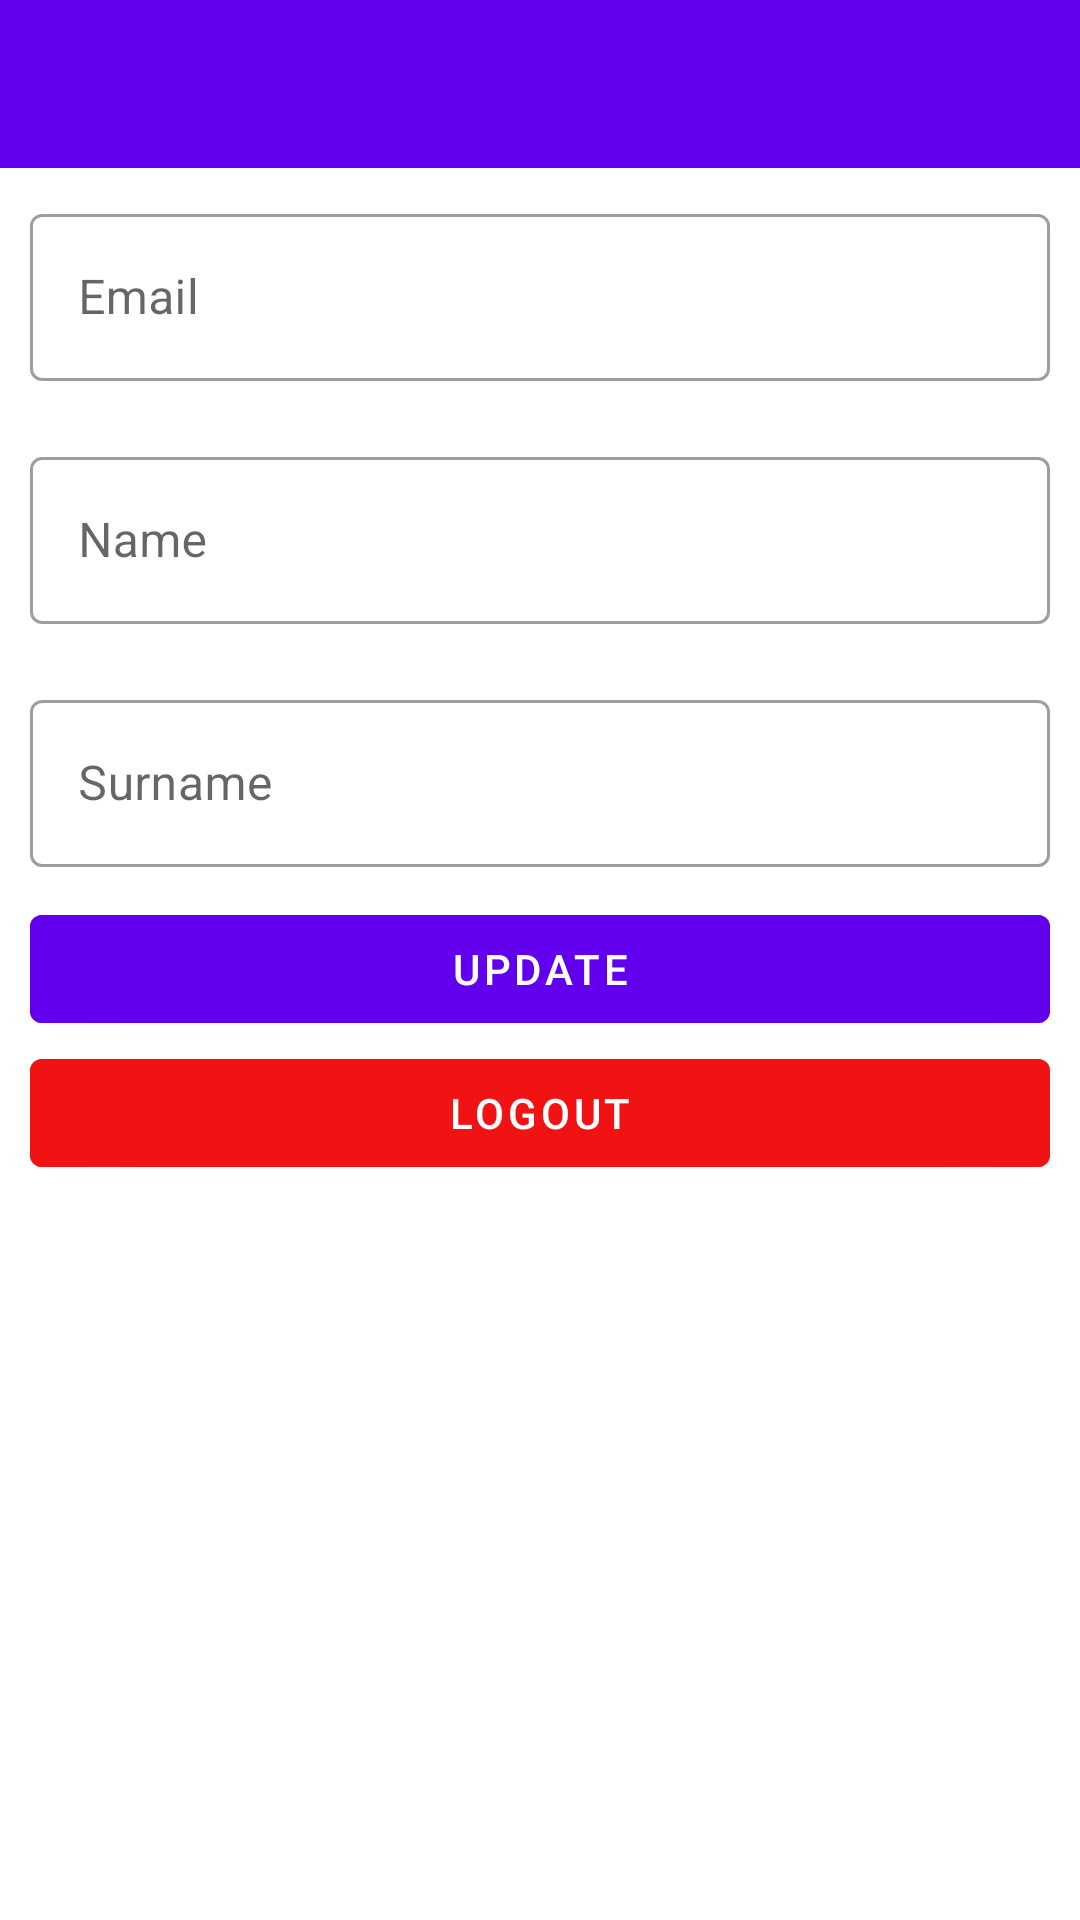

Write the Android layout XML for this screen, with the resource values it uses.
<!-- AndroidManifest.xml: application theme AppTheme -->
<!-- res/layout/fragment_profile.xml -->
<?xml version="1.0" encoding="utf-8"?>
<LinearLayout xmlns:android="http://schemas.android.com/apk/res/android"
    xmlns:tools="http://schemas.android.com/tools"
    android:layout_width="match_parent"
    android:layout_height="match_parent"
    tools:context=".fragment.ProfileFragment"
    android:orientation="vertical">

    <com.google.android.material.appbar.AppBarLayout
        android:layout_width="match_parent"
        android:layout_height="wrap_content">

        <androidx.appcompat.widget.Toolbar
            android:id="@+id/toolbar_items_fragment"
            android:layout_width="match_parent"
            android:layout_height="wrap_content"
            android:minHeight="?attr/actionBarSize"
            android:background="@color/colorPrimary" >

        </androidx.appcompat.widget.Toolbar>

    </com.google.android.material.appbar.AppBarLayout>

    <com.google.android.material.textfield.TextInputLayout
        android:id="@+id/tf_email"
        android:layout_width="match_parent"
        android:layout_height="wrap_content"
        android:hint="@string/email"
        android:padding="10dp"
        style="@style/Widget.MaterialComponents.TextInputLayout.OutlinedBox">

        <com.google.android.material.textfield.TextInputEditText
            android:id="@+id/et_email"
            android:layout_width="match_parent"
            android:layout_height="wrap_content"
            android:clickable="false"
            android:enabled="false"
            />

    </com.google.android.material.textfield.TextInputLayout>

    <com.google.android.material.textfield.TextInputLayout
        android:id="@+id/tf_name"
        android:layout_width="match_parent"
        android:layout_height="wrap_content"
        android:hint="@string/name"
        android:padding="10dp"
        style="@style/Widget.MaterialComponents.TextInputLayout.OutlinedBox">

        <com.google.android.material.textfield.TextInputEditText
            android:id="@+id/et_name"
            android:layout_width="match_parent"
            android:layout_height="wrap_content"
            />

    </com.google.android.material.textfield.TextInputLayout>

    <com.google.android.material.textfield.TextInputLayout
        android:id="@+id/tf_surname"
        android:layout_width="match_parent"
        android:layout_height="wrap_content"
        android:hint="@string/surname"
        android:padding="10dp"
        style="@style/Widget.MaterialComponents.TextInputLayout.OutlinedBox">

        <com.google.android.material.textfield.TextInputEditText
            android:id="@+id/et_surname"
            android:layout_width="match_parent"
            android:layout_height="wrap_content"
            />

    </com.google.android.material.textfield.TextInputLayout>

    <com.google.android.material.button.MaterialButton
        android:id="@+id/btn_updateProfile"
        android:layout_width="match_parent"
        android:layout_height="wrap_content"
        android:layout_marginHorizontal="10dp"
        android:layout_gravity="center"
        android:backgroundTint="@color/colorPrimary"
        android:text="Update" />

    <com.google.android.material.button.MaterialButton
        android:id="@+id/btn_logout"
        android:layout_width="match_parent"
        android:layout_height="wrap_content"
        android:layout_marginHorizontal="10dp"
        android:layout_gravity="center"
        android:backgroundTint="@color/colorError"
        android:text="@string/logout" />

</LinearLayout>
<!-- resources referenced by this layout -->
<resources>
  <color name="colorError">#F11313</color>
  <color name="colorPrimary">#6200EE</color>
  <string name="email">Email</string>
  <string name="logout">LogOut</string>
  <string name="name">Name</string>
  <string name="surname">Surname</string>
  <style name="AppTheme" parent="Theme.MaterialComponents.DayNight.NoActionBar">
          
          <item name="colorPrimary">@color/colorPrimary</item>
          <item name="colorPrimaryDark">@color/colorPrimaryDark</item>
          <item name="colorAccent">@color/colorAccent</item>
          <item name="colorError">@color/colorError</item>
  
      </style>
  <color name="colorPrimaryDark">#3700B3</color>
  <color name="colorAccent">#03DAC5</color>
</resources>
